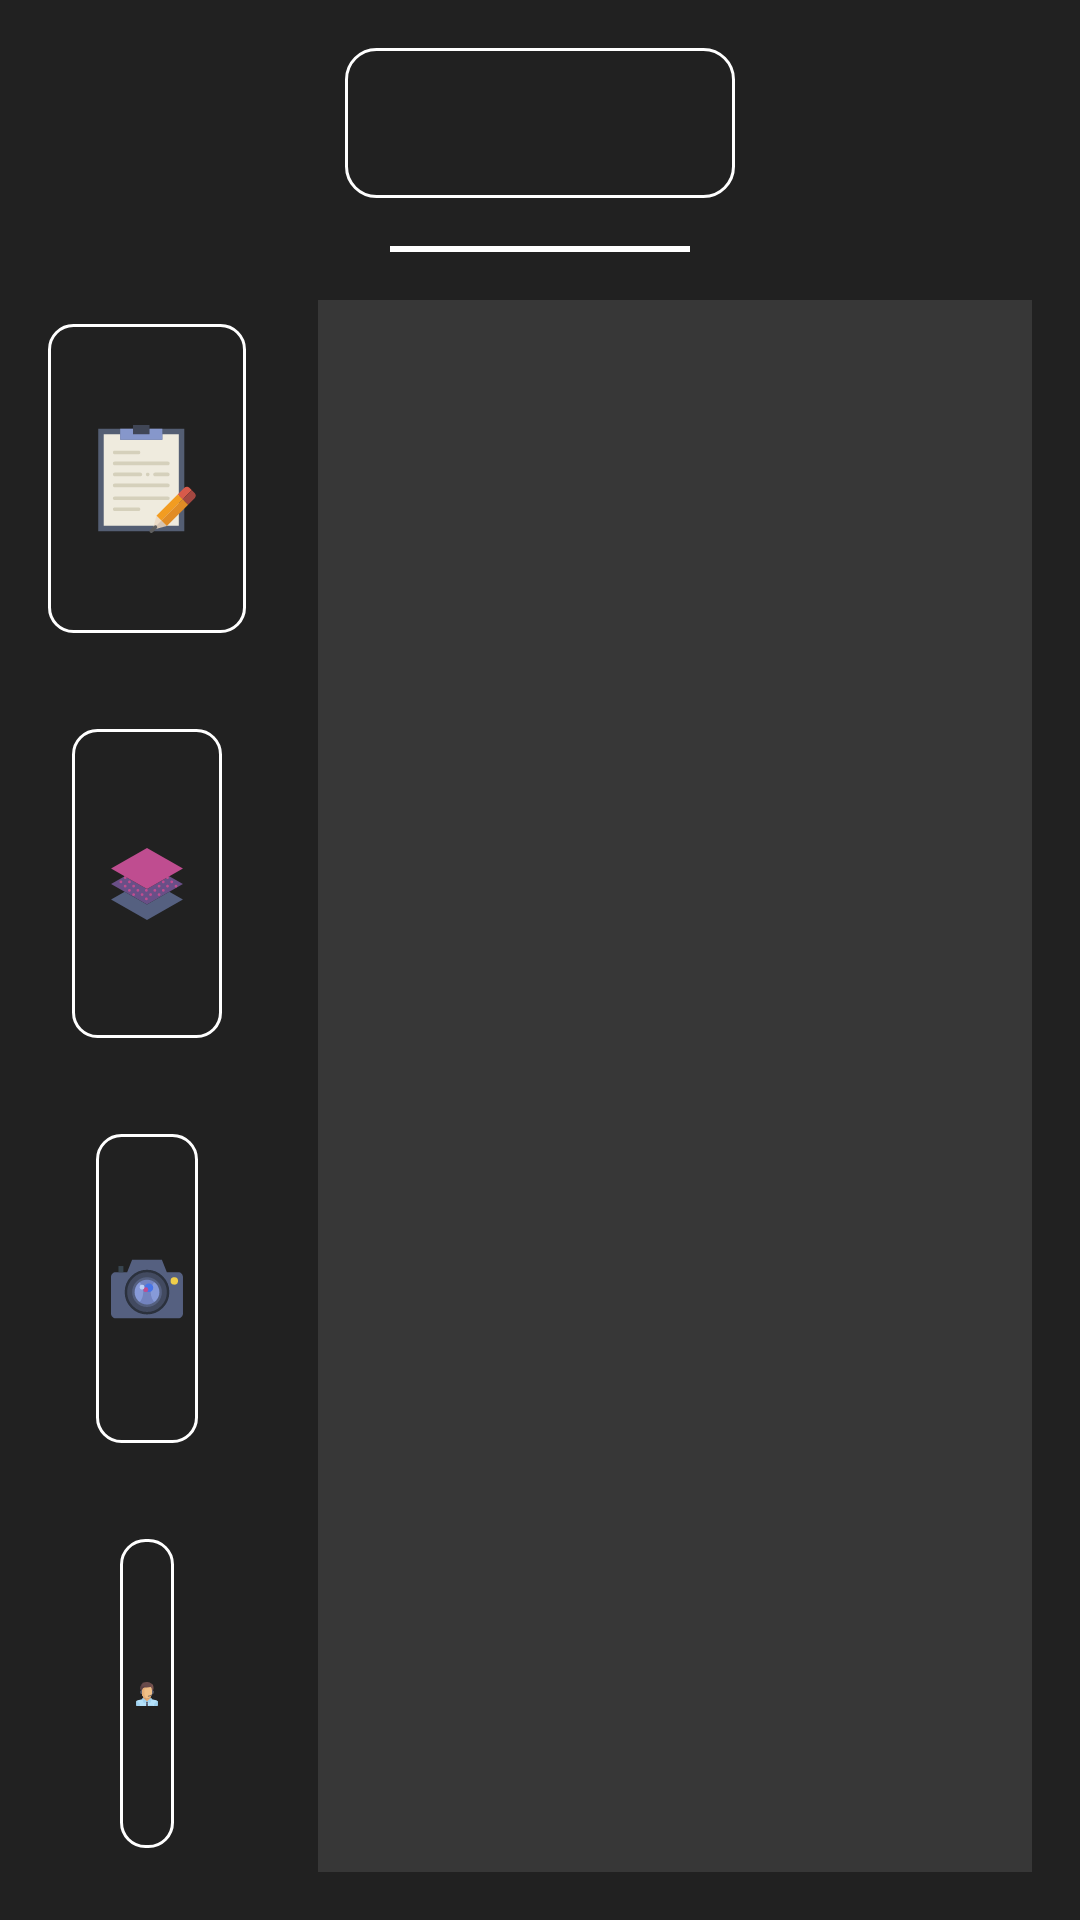

Produce the Android XML layout that renders to this screen, including the resource entries it uses.
<!-- AndroidManifest.xml: application theme AppTheme -->
<!-- res/layout/new_fragment_team.xml -->
<android.support.constraint.ConstraintLayout xmlns:app="http://schemas.android.com/apk/res-auto"
    xmlns:tools="http://schemas.android.com/tools"
    android:layout_height="match_parent"
    android:layout_width="match_parent"
    android:background="@color/colorPrimary"
    xmlns:android="http://schemas.android.com/apk/res/android">

    <View
        android:layout_width="130dp"
        android:layout_height="50dp"
        android:background="@drawable/rounded_rectangle_tube"
        tools:layout_constraintTop_creator="1"
        tools:layout_constraintRight_creator="1"
        app:layout_constraintRight_toRightOf="parent"
        tools:layout_constraintLeft_creator="1"
        app:layout_constraintLeft_toLeftOf="parent"
        app:layout_constraintTop_toTopOf="parent"
        android:layout_marginTop="16dp"
        android:id="@+id/view4" />


    <View
        android:background="@color/colorWhite"
        android:layout_width="100dp"
        android:layout_height="2dp"
        android:layout_marginTop="16dp"
        app:layout_constraintTop_toBottomOf="@+id/new_fragment_team_rv_year"
        app:layout_constraintRight_toRightOf="parent"
        app:layout_constraintLeft_toLeftOf="parent"
        android:id="@+id/view5"
        tools:layout_constraintRight_creator="1"
        tools:layout_constraintLeft_creator="1" />



    <android.support.v7.widget.RecyclerView
        android:id="@+id/new_fragment_team_rv_year"
        android:layout_width="0dp"
        android:layout_height="0dp"

        android:layout_marginEnd="16dp"
        android:layout_marginLeft="16dp"
        android:layout_marginRight="16dp"
        android:layout_marginStart="16dp"

        android:paddingStart="200dp"
        android:paddingEnd="200dp"

        android:orientation="horizontal"
        android:clipChildren="false"
        android:clipToPadding="false"

        app:layout_constraintBottom_toBottomOf="@+id/view4"
        app:layout_constraintHorizontal_bias="0.0"
        app:layout_constraintLeft_toLeftOf="parent"
        app:layout_constraintRight_toRightOf="parent"
        app:layout_constraintTop_toTopOf="@+id/view4"
        app:layout_constraintVertical_bias="0.0"
        tools:layout_constraintBottom_creator="1"
        tools:layout_constraintLeft_creator="1"
        tools:layout_constraintRight_creator="1"
        tools:layout_constraintTop_creator="1">

    </android.support.v7.widget.RecyclerView>


    <View
        android:layout_width="0dp"
        android:layout_height="0dp"
        android:background="@color/colorWhite"
        android:alpha="0.1"
        app:layout_constraintTop_toBottomOf="@+id/view5"
        app:layout_constraintBottom_toBottomOf="parent"
        android:layout_marginRight="8dp"
        app:layout_constraintRight_toRightOf="parent"
        android:layout_marginEnd="16dp"
        android:layout_marginStart="16dp"
        android:layout_marginTop="16dp"
        app:layout_constraintVertical_bias="0.0"
        android:layout_marginBottom="16dp"
        android:id="@+id/view3"
        tools:layout_constraintTop_creator="1"
        tools:layout_constraintRight_creator="1"
        tools:layout_constraintBottom_creator="1"
        tools:layout_constraintLeft_creator="1"
        android:layout_marginLeft="8dp"
        app:layout_constraintLeft_toLeftOf="@+id/guideline2"
        app:layout_constraintHorizontal_bias="0.0" />


    <ImageButton
        android:background="@drawable/rounded_border_action_bar"
        android:layout_width="0dp"
        android:layout_height="0dp"
        app:layout_constraintBottom_toTopOf="@+id/new_fragment_team_btn_design"
        android:id="@+id/new_fragment_team_btn_editorial"
        app:srcCompat="@drawable/ic_notepad_2"
        tools:layout_constraintRight_creator="1"
        android:scaleType="centerInside"
        android:padding="5dp"
        android:layout_marginStart="16dp"
        android:layout_marginEnd="0dp"
        tools:layout_constraintLeft_creator="1"
        app:layout_constraintRight_toLeftOf="@+id/guideline2"
        android:layout_marginRight="8dp"
        app:layout_constraintVertical_chainStyle="spread"
        android:layout_marginBottom="16dp"
        app:layout_constraintTop_toTopOf="@+id/view3"
        android:layout_marginTop="8dp"
        android:layout_marginLeft="8dp"
        app:layout_constraintLeft_toLeftOf="parent" />

    <ImageButton
        android:background="@drawable/rounded_border_action_bar"
        app:layout_constraintBottom_toTopOf="@+id/new_fragment_team_btn_photography"
        app:layout_constraintTop_toBottomOf="@+id/new_fragment_team_btn_editorial"
        android:id="@+id/new_fragment_team_btn_design"

        android:padding="5dp"
        android:scaleType="centerInside"
        app:srcCompat="@drawable/ic_layers_2"
        android:layout_width="0dp"
        android:layout_height="0dp"
        tools:layout_constraintRight_creator="1"
        android:layout_marginStart="0dp"
        android:layout_marginEnd="0dp"
        tools:layout_constraintLeft_creator="1"

        android:layout_marginTop="16dp"
        android:layout_marginBottom="16dp"
        android:layout_marginLeft="8dp"
        app:layout_constraintLeft_toLeftOf="@+id/new_fragment_team_btn_editorial"
        android:layout_marginRight="8dp"
        app:layout_constraintRight_toRightOf="@+id/new_fragment_team_btn_editorial" />


    <ImageButton
        android:background="@drawable/rounded_border_action_bar"
        app:layout_constraintBottom_toTopOf="@+id/new_fragment_team_btn_management"
        app:layout_constraintTop_toBottomOf="@+id/new_fragment_team_btn_design"
        android:id="@+id/new_fragment_team_btn_photography"
        android:scaleType="centerInside"
        app:srcCompat="@drawable/ic_photo_camera"
        android:padding="5dp"
        android:layout_width="0dp"
        android:layout_height="0dp"
        tools:layout_constraintRight_creator="1"
        android:layout_marginStart="0dp"
        android:layout_marginEnd="0dp"
        tools:layout_constraintLeft_creator="1"

        android:layout_marginTop="16dp"
        android:layout_marginBottom="16dp"
        android:layout_marginLeft="8dp"
        app:layout_constraintLeft_toLeftOf="@+id/new_fragment_team_btn_design"
        android:layout_marginRight="8dp"
        app:layout_constraintRight_toRightOf="@+id/new_fragment_team_btn_design" />

    <ImageButton
        android:background="@drawable/rounded_border_action_bar"
        android:layout_width="0dp"
        android:layout_height="0dp"
        android:id="@+id/new_fragment_team_btn_management"
        android:scaleType="centerInside"
        app:layout_constraintTop_toBottomOf="@+id/new_fragment_team_btn_photography"
        app:srcCompat="@drawable/ic_customer_service"
        tools:layout_constraintRight_creator="1"
        android:padding="5dp"
        android:layout_marginStart="0dp"
        android:layout_marginEnd="0dp"
        tools:layout_constraintLeft_creator="1"
        android:layout_marginTop="16dp"
        app:layout_constraintBottom_toBottomOf="@+id/view3"
        android:layout_marginBottom="8dp"
        android:layout_marginLeft="8dp"
        app:layout_constraintLeft_toLeftOf="@+id/new_fragment_team_btn_photography"
        android:layout_marginRight="8dp"
        app:layout_constraintRight_toRightOf="@+id/new_fragment_team_btn_photography" />


    <android.support.constraint.Guideline
        android:layout_width="wrap_content"
        android:layout_height="wrap_content"
        android:id="@+id/guideline2"
        android:orientation="vertical"
        app:layout_constraintGuide_percent="0.25" />

    <android.support.v7.widget.RecyclerView
        android:id="@+id/new_fragment_team_rv_names"
        android:layout_width="0dp"
        android:layout_height="0dp"
        android:layout_marginLeft="16dp"
        app:layout_constraintLeft_toLeftOf="@+id/view3"
        app:layout_constraintTop_toTopOf="@+id/view3"
        android:layout_marginTop="16dp"
        app:layout_constraintBottom_toBottomOf="@+id/view3"
        android:layout_marginBottom="8dp"
        android:layout_marginRight="8dp"
        app:layout_constraintRight_toRightOf="@+id/view3">

    </android.support.v7.widget.RecyclerView>

</android.support.constraint.ConstraintLayout>
<!-- resources referenced by this layout -->
<resources>
  <color name="colorPrimary">@color/colorGrey900</color>
  <color name="colorWhite">#ffffff</color>
  <!-- drawable ic_customer_service: vector/xml drawable (drawable, 4230 chars, omitted) -->
  <!-- drawable ic_layers_2: vector/xml drawable (drawable, 2716 chars, omitted) -->
  <!-- drawable ic_notepad_2: vector/xml drawable (drawable, 2887 chars, omitted) -->
  <!-- drawable ic_photo_camera (drawable) -->
  <vector android:height="48dp" android:viewportHeight="58.0"
      android:viewportWidth="58.0" android:width="48dp" xmlns:android="http://schemas.android.com/apk/res/android">
      <path android:fillColor="#556080" android:pathData="M45,15.5l-4,-10H17l-4,10H3.8C1.7,15.5 0,17.2 0,19.3v29.37C0,50.78 1.72,52.5 3.83,52.5h50.33c2.12,0 3.83,-1.72 3.83,-3.83V19.3c0,-2.1 -1.7,-3.8 -3.8,-3.8H45z"/>
      <path android:fillColor="#424A60"
          android:pathData="M29,31.5m-17,0a17,17 0,1 1,34 0a17,17 0,1 1,-34 0"
          android:strokeColor="#2B313D" android:strokeLineCap="round" android:strokeWidth="2"/>
      <path android:fillColor="#7383BF" android:pathData="M29,31.5m-11,0a11,11 0,1 1,22 0a11,11 0,1 1,-22 0"/>
      <path android:fillColor="#38454F" android:pathData="M6,10.5h4v5h-4z"/>
      <path android:fillColor="#EFCE4A" android:pathData="M51,22.5m-3,0a3,3 0,1 1,6 0a3,3 0,1 1,-6 0"/>
      <path android:fillColor="#879AD8" android:pathData="M32,31.5c0,3.6 1.42,6.78 3.6,8.78c2.67,-2.01 4.4,-5.19 4.4,-8.78s-1.73,-6.78 -4.4,-8.78C33.42,24.72 32,27.91 32,31.5z"/>
      <path android:fillColor="#879AD8" android:pathData="M18,31.5c0,3.6 1.73,6.78 4.4,8.78c2.18,-2.01 3.6,-5.19 3.6,-8.78s-1.42,-6.78 -3.6,-8.78C19.73,24.72 18,27.91 18,31.5z"/>
      <path android:fillColor="#556080" android:pathData="M29,43.5c-6.62,0 -12,-5.38 -12,-12s5.38,-12 12,-12s12,5.38 12,12S35.62,43.5 29,43.5zM29,21.5c-5.51,0 -10,4.49 -10,10s4.49,10 10,10s10,-4.49 10,-10S34.51,21.5 29,21.5z"/>
      <path android:fillColor="#4674E8" android:pathData="M30.5,28m-3.5,0a3.5,3.5 0,1 1,7 0a3.5,3.5 0,1 1,-7 0"/>
      <path android:fillColor="#BF4D90" android:pathData="M28,29.5m-2,0a2,2 0,1 1,4 0a2,2 0,1 1,-4 0"/>
      <path android:fillColor="#BCCEF7" android:pathData="M25,27.5m-2,0a2,2 0,1 1,4 0a2,2 0,1 1,-4 0"/>
  </vector>
  <!-- drawable rounded_border_action_bar (drawable-hdpi) -->
  <?xml version="1.0" encoding="utf-8"?>
  <shape xmlns:android="http://schemas.android.com/apk/res/android"
      android:shape="rectangle">
      <solid android:color="@android:color/transparent"/>
      <stroke
          android:width="1dp"
          android:color="@color/colorWhite"/>
      <corners
          android:radius="8dp" />
  </shape>
  <!-- drawable rounded_rectangle_tube (drawable-hdpi) -->
  <?xml version="1.0" encoding="utf-8"?>
  <shape xmlns:android="http://schemas.android.com/apk/res/android"
      android:shape="rectangle">
      <solid android:color="@android:color/transparent"/>
      <stroke
          android:width="1dp"
          android:color="@color/colorWhite"/>
      <corners
          android:radius="10dp" />
  </shape>
  <style name="AppTheme" parent="Theme.AppCompat.Light.NoActionBar">
          
          <item name="colorPrimary">@color/colorPrimary</item>
          <item name="colorPrimaryDark">@color/colorPrimaryDark</item>
          <item name="colorAccent">@color/colorAccent</item>
          <item name="android:typeface">monospace</item>
      </style>
  <color name="colorGrey900">#212121</color>
  <color name="colorPrimaryDark">#000000</color>
  <color name="colorAccent">@color/ybBaseYellow</color>
  <color name="ybBaseYellow">#F5BB4B</color>
</resources>
